Dataset: Classification-Of-Singapore-Traffic-Road-Signs (GitHub, K-ee-nn/Classification-Of-Singapore-Traffic-Road-Signs). Classes: stop sign, U-turn sign.

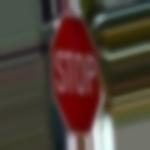
Label: stop sign

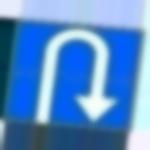
Label: U-turn sign

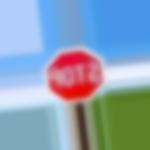
Label: stop sign

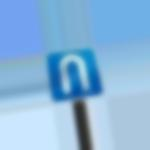
Label: U-turn sign

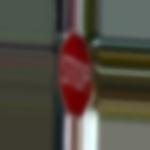
Label: stop sign

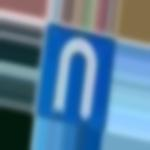
Label: U-turn sign
